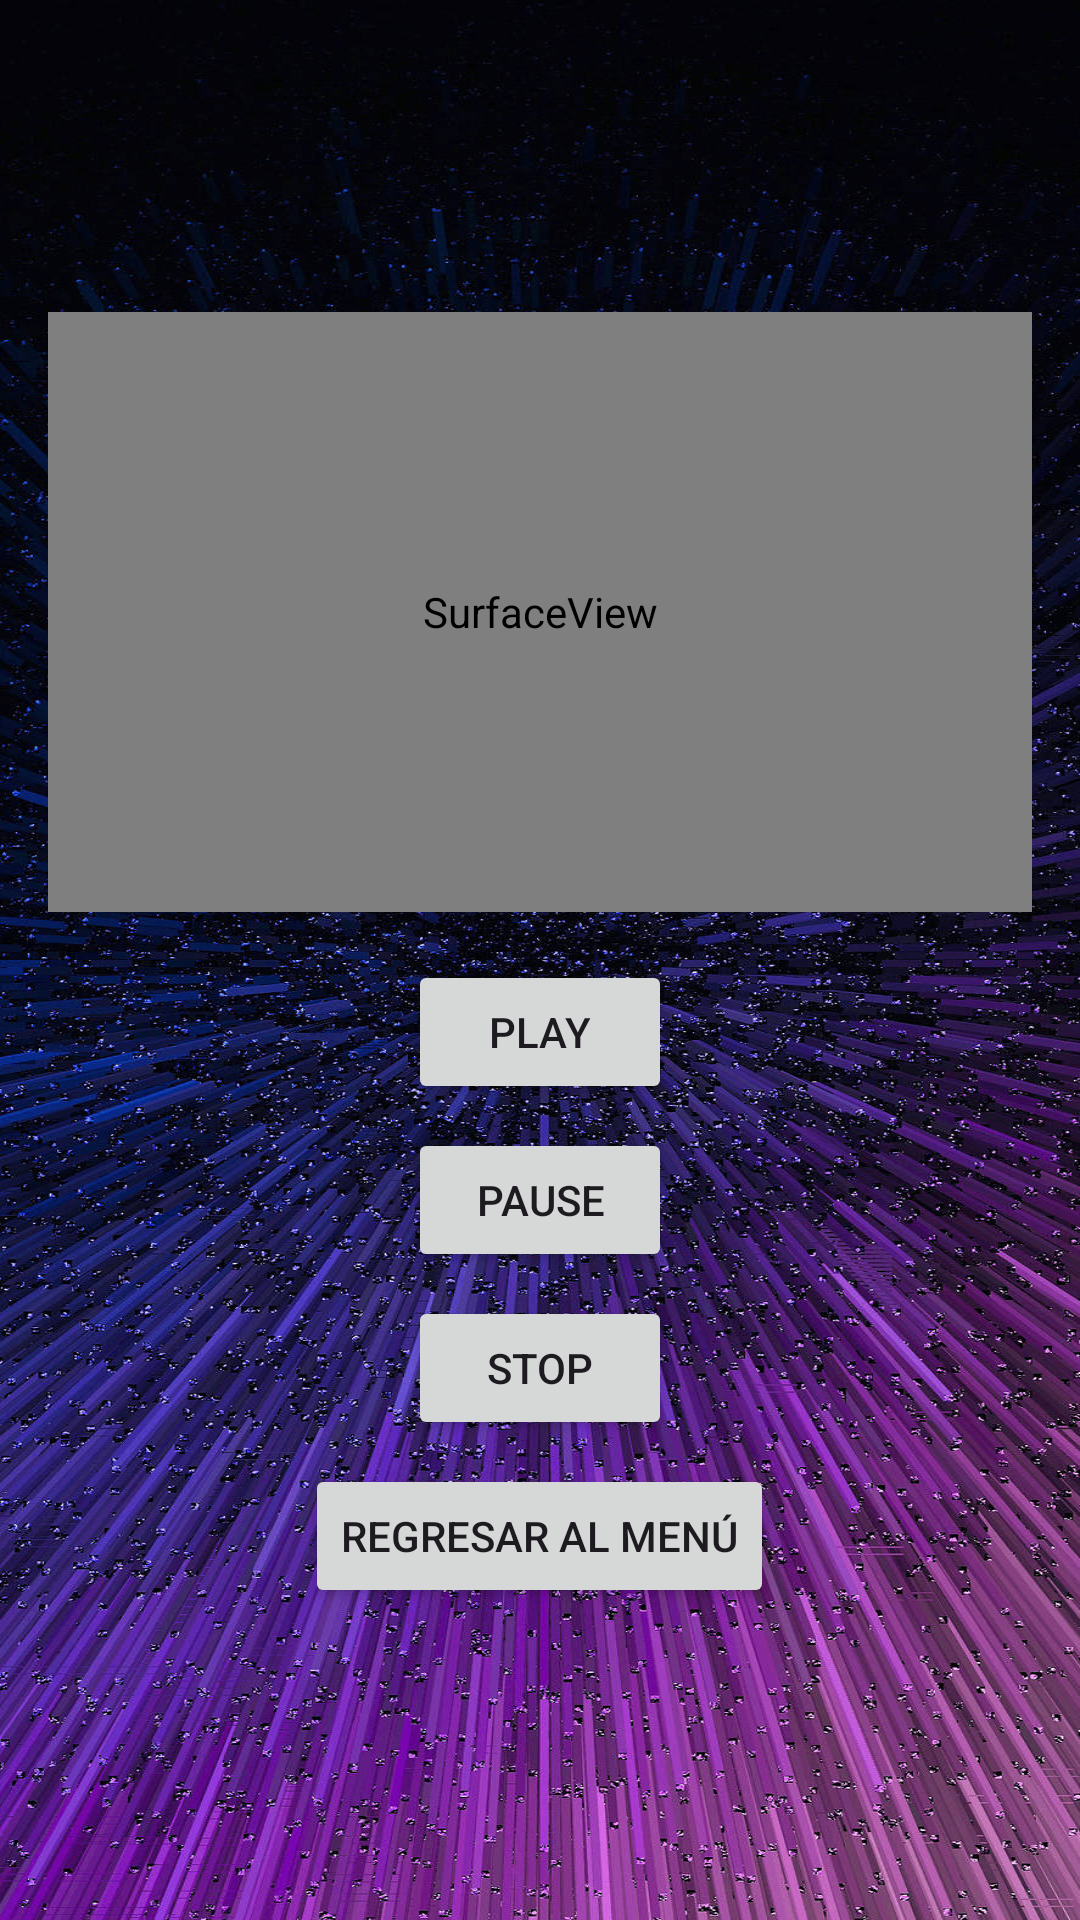

Layout XML and referenced resources for this Android screen:
<!-- AndroidManifest.xml: application theme Theme.TerceraAppVideo -->
<!-- res/layout/activity_video_media_player.xml -->
<LinearLayout xmlns:android="http://schemas.android.com/apk/res/android"
    android:layout_width="match_parent"
    android:layout_height="match_parent"
    android:orientation="vertical"
    android:padding="16dp"
    android:background="@drawable/imagen_fondo"
    android:gravity="center">

    <SurfaceView
        android:id="@+id/surface_view"
        android:layout_width="match_parent"
        android:layout_height="200dp"
        android:layout_gravity="center_horizontal"
        android:layout_marginBottom="16dp" />

    <Button
        android:id="@+id/button_play"
        android:layout_width="wrap_content"
        android:layout_height="wrap_content"
        android:text="Play"
        android:layout_gravity="center_horizontal"
        android:layout_marginBottom="8dp" />

    <Button
        android:id="@+id/button_pause"
        android:layout_width="wrap_content"
        android:layout_height="wrap_content"
        android:text="Pause"
        android:layout_gravity="center_horizontal"
        android:layout_marginBottom="8dp" />

    <Button
        android:id="@+id/button_stop"
        android:layout_width="wrap_content"
        android:layout_height="wrap_content"
        android:text="Stop"
        android:layout_gravity="center_horizontal"
        android:layout_marginBottom="8dp" />

    <Button
        android:id="@+id/button_back_to_menu"
        android:layout_width="wrap_content"
        android:layout_height="wrap_content"
        android:text="Regresar al Menú"
        android:layout_gravity="center_horizontal" />
</LinearLayout>
<!-- resources referenced by this layout -->
<resources>
  <!-- drawable imagen_fondo: jpg bitmap (drawable, 410628 bytes) -->
  <style name="Theme.TerceraAppVideo" parent="Base.Theme.TerceraAppVideo" />
  <style name="Base.Theme.TerceraAppVideo" parent="Theme.Material3.DayNight.NoActionBar">
          
          
      </style>
</resources>
